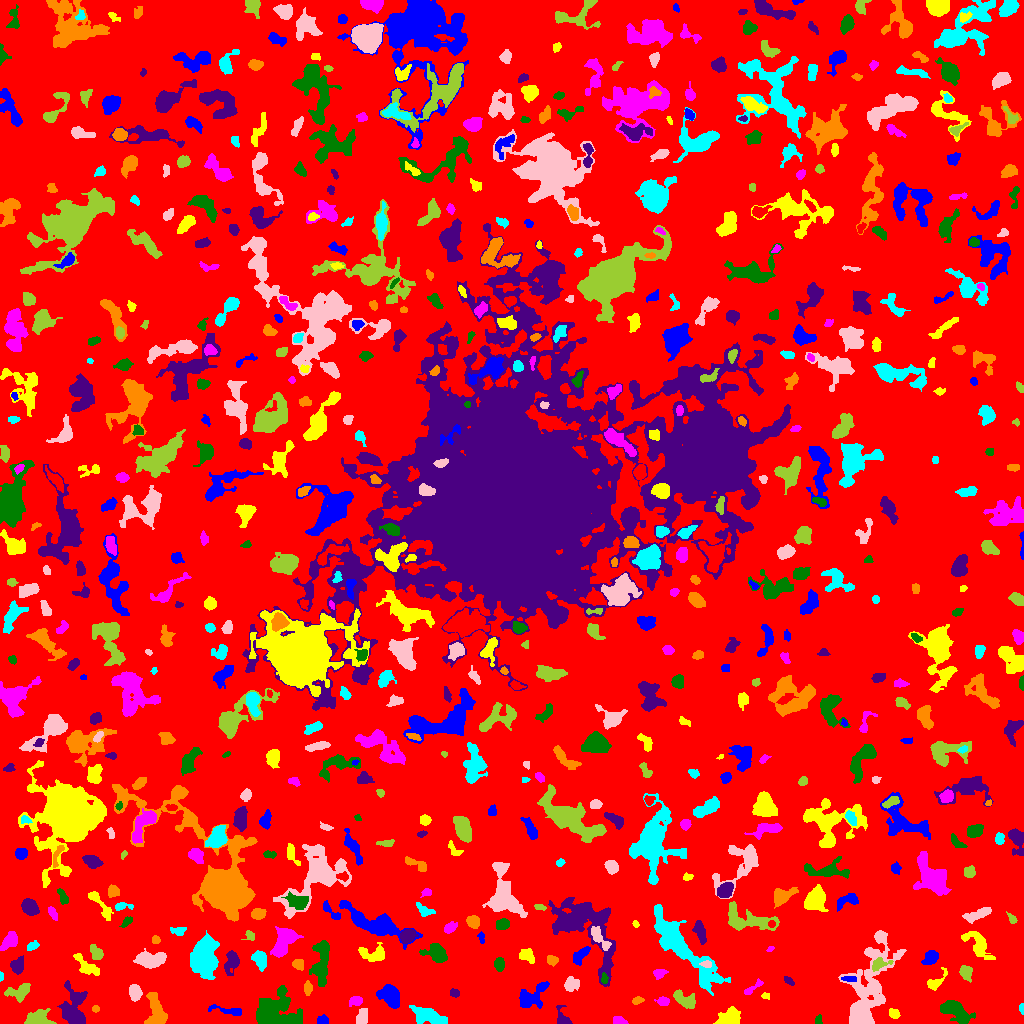

The data file committed next to this chart (first rows):
ID, X, Y, A, B, theta, total_flux, mu_max, mu_median, mu_mean, R_fwhm, R_e, R10, R90, x_start, x_end, y_start, y_end, area, greylevel
0, 509.9, 516.9, 305.2, 298.3, 0.6117, 1101286, 12.0, 1.0, 1.452, 31.08, 224.5, 85.73, 371, 0, 1023, 0, 1023, 758481, 1.452
1, 322.8, 3.549, 2.465, 2.269, 0.2216, 359.0, 8.0, 4.0, 3.701, 4.068, 2.932, 1.128, 4.652, 317, 328, 0, 9, 97, 6.701
2, 893.9, 9.946, 3.088, 2.394, -0.5889, 129.0, 3.0, 1.0, 1.29, 3.29, 3.038, 1.128, 4.951, 889, 900, 5, 15, 100, 5.29
3, 618.8, 2.867, 3.254, 1.917, -0.2227, 256.0, 5.0, 2.0, 2.535, 3.613, 3.038, 1.262, 4.853, 613, 628, 0, 7, 101, 5.535
4, 818.4, 3.3, 2.452, 1.593, -1.565, 110.0, 3.0, 2.0, 1.774, 3.568, 2.459, 0.9772, 3.656, 815, 822, 0, 9, 62, 6.774
5, 562.9, 4.655, 5.275, 2.799, -1.118, 388.0, 6.0, 2.0, 2.395, 4.37, 3.523, 1.382, 6.18, 556, 572, 0, 18, 162, 5.395
6, 95.5, 14.67, 1.531, 1.285, 3.274180926380606e-13, 42.0, 3.0, 1.0, 0.84, 1.784, 1.693, 0.5642, 2.821, 92, 99, 11, 18, 50, 4.84
7, 427.9, 7.453, 8.258, 3.373, -0.3062, 1634, 10.0, 4.0, 3.705, 6.206, 6.358, 2.459, 9.997, 409, 447, 0, 18, 441, 6.705
8, 362, 5.174, 3.821, 2.401, 1.258, 546.0, 8.0, 3.0, 3.25, 4.514, 3.568, 1.382, 5.944, 356, 367, 0, 15, 168, 7.25
9, 35.71, 5.026, 5.308, 3.188, 0.2072, 1262, 12.0, 3.0, 4.032, 5.614, 4.618, 1.871, 7.715, 24, 56, 0, 15, 313, 8.032
10, 804.6, 23.87, 10.91, 7.736, -0.2554, 1425, 5.0, 2.0, 2.206, 8.425, 8.078, 3.192, 12.54, 785, 829, 0, 40, 646, 5.206
11, 227.3, 12.93, 10.04, 1.996, -0.1735, 304.0, 3.0, 2.0, 1.626, 6.05, 4.82, 1.954, 6.979, 208, 241, 8, 19, 187, 4.626
12, 728.4, 4.496, 5.472, 3.727, 0.4614, 1517, 16.0, 4.0, 4.741, 4.583, 4.787, 1.784, 7.979, 713, 740, 0, 17, 320, 8.741
13, 355.8, 22.19, 3.378, 2.285, 0.2094, 296.0, 5.0, 2.0, 2.426, 4.107, 3.478, 1.262, 5.382, 349, 362, 17, 27, 122, 7.426
14, 955.2, 13.05, 8.111, 3.873, -0.6458, 2175, 13.0, 4.0, 4.579, 5.382, 6.383, 2.394, 10.16, 940, 975, 0, 23, 475, 7.579
15, 74.27, 13.26, 10.62, 5.442, -1.518, 2151, 10.0, 3.0, 3.279, 7.334, 7.114, 2.764, 12.15, 57, 87, 0, 43, 656, 6.279
16, 636.7, 22.88, 2.499, 1.341, 0.3328, 73.0, 3.0, 1.0, 0.9241, 2.459, 2.257, 0.7979, 3.656, 632, 644, 19, 27, 79, 4.924
17, 1022, 14.64, 2.28, 0.9769, -1.489, 115.0, 7.0, 2.0, 2.347, 2.111, 1.784, 0.5642, 2.932, 1019, 1023, 9, 20, 49, 6.347
18, 134.8, 30.87, 3.634, 2.611, -1.486, 672.0, 10.0, 3.0, 3.613, 4.514, 3.909, 1.493, 6.257, 129, 142, 22, 39, 186, 7.613
19, 20.88, 32.8, 6.181, 3.571, 0.3799, 726.0, 9.0, 2.0, 2.602, 3.827, 4.478, 1.596, 8.058, 4, 30, 21, 40, 279, 5.602
20, 980.6, 22.68, 4.569, 2.272, 0.1176, 264.0, 5.0, 2.0, 2.2, 3.385, 3.613, 1.382, 5.47, 971, 989, 18, 28, 120, 5.2
21, 390.1, 28.26, 5.787, 4.021, -0.9133, 1663, 11.0, 4.0, 4.189, 6.103, 5.809, 2.326, 9.474, 376, 399, 15, 39, 397, 7.189
22, 764.6, 27.5, 1.452, 1.118, 0.0, 32.0, 2.0, 0.0, 0.6154, 2.764, 1.493, 0.5642, 2.523, 761, 769, 24, 31, 52, 5.615
23, 663.1, 22.28, 2.963, 2.002, -0.04119, 291.0, 8.0, 2.0, 2.745, 3.241, 3.038, 1.128, 4.853, 654, 669, 18, 27, 106, 5.745
24, 277.8, 11.59, 11.06, 9.341, 0.1481, 3146, 9.0, 3.0, 2.954, 8.722, 9.805, 3.742, 15.78, 256, 302, 0, 38, 1065, 5.954
25, 453.7, 30.53, 2.212, 1.614, -0.2141, 152.0, 6.0, 2.0, 1.974, 2.764, 2.257, 0.7979, 3.827, 450, 459, 26, 35, 77, 5.974
26, 155.5, 11.75, 9.385, 4.368, -1.461, 1328, 7.0, 3.0, 3.025, 6.933, 6.628, 2.585, 10.37, 144, 167, 0, 31, 439, 6.025
27, 682.3, 76.34, 26.67, 5.932, -0.8384, 4780, 8.0, 3.0, 2.934, 13.06, 12.31, 4.652, 19.5, 654, 730, 28, 119, 1629, 5.934
28, 571.6, 39.35, 3.516, 3.166, 0.4023, 497.0, 6.0, 2.0, 2.672, 5.323, 4.184, 1.596, 6.604, 564, 579, 32, 47, 186, 5.672
29, 684.5, 23.85, 6.929, 2.997, -0.5585, 783.0, 7.0, 3.0, 2.868, 5.262, 4.951, 1.954, 7.939, 673, 695, 15, 34, 273, 5.868
30, 199.9, 32.75, 2.732, 2.419, -1.304, 378.0, 9.0, 2.0, 2.291, 3.09, 3.241, 1.128, 5.293, 193, 206, 27, 41, 165, 7.291
31, 530.6, 26.34, 8.829, 4.386, 0.6557, 1095, 9.0, 2.0, 2.511, 4.406, 5.781, 2.034, 10.09, 519, 549, 15, 42, 436, 5.511
32, 935.6, 41.54, 6.857, 2.737, 0.7662, 357.0, 5.0, 2.0, 1.972, 3.909, 4.222, 1.596, 6.699, 927, 947, 33, 56, 181, 4.972
33, 753.3, 36.01, 6.53, 1.618, 0.6272, 257.0, 5.0, 2.0, 2.107, 3.241, 3.613, 1.262, 5.499, 744, 763, 29, 45, 122, 5.107
34, 321.9, 62.96, 11.96, 3.644, 1.5, 1705, 10.0, 3.0, 3.056, 5.971, 6.887, 2.459, 11.34, 309, 329, 37, 83, 558, 6.056
35, 788.3, 42.83, 3.593, 1.289, -0.7193, 75.0, 2.0, 1.0, 1.027, 4.26, 2.459, 0.9772, 3.949, 784, 794, 38, 47, 73, 6.027
36, 307.5, 34.27, 2.829, 1.733, -0.0, 228.0, 7.0, 2.0, 2.151, 2.646, 2.646, 0.9772, 4.406, 304, 312, 28, 43, 106, 7.151
37, 0.9111, 46.89, 1.829, 0.9384, 1.557, 45.0, 4.0, 1.0, 1.25, 2.034, 1.596, 0.5642, 2.585, 0, 3, 42, 52, 36, 5.25
38, 866.9, 29.25, 24.91, 9.08, 1.264, 4626, 9.0, 2.0, 2.539, 8.867, 11.9, 4.068, 20.59, 838, 906, 0, 93, 1822, 5.539
39, 965.7, 50.47, 3.652, 2.621, -1.122, 596.0, 8.0, 3.0, 3.569, 4.754, 3.827, 1.493, 6.155, 959, 972, 41, 58, 167, 6.569
40, 432.8, 42.97, 2.511, 1.936, -0.2544, 211.0, 5.0, 2.0, 2.069, 3.613, 2.821, 1.128, 4.442, 427, 438, 37, 47, 102, 6.069
41, 848.9, 44.58, 3.786, 1.414, -0.07107, 120.0, 3.0, 1.0, 1.429, 3.568, 2.985, 1.128, 4.514, 841, 856, 42, 47, 84, 7.429
42, 85.57, 58, 8.129, 2.955, -0.7162, 738.0, 8.0, 2.0, 2.703, 4.478, 5.109, 1.871, 8.195, 73, 99, 48, 70, 273, 5.703
43, 659.3, 49.99, 3.424, 2.333, 0.2611, 226.0, 4.0, 2.0, 2.0, 5.046, 3.523, 1.493, 5.323, 653, 668, 44, 54, 113, 5.0
44, 604.3, 44.34, 2.591, 1.681, -1.467, 143.0, 4.0, 2.0, 2.103, 3.742, 2.585, 0.9772, 4.068, 601, 608, 40, 51, 68, 8.103
45, 231.7, 62.32, 5.325, 3.14, 1.353, 925.0, 10.0, 3.0, 3.571, 5.109, 4.652, 1.784, 7.736, 224, 239, 48, 73, 259, 6.571
46, 298.5, 59.3, 2.449, 2.173, -0.3708, 334.0, 7.0, 3.0, 2.904, 3.827, 2.932, 1.128, 4.583, 292, 303, 53, 64, 115, 6.904
47, 259.7, 63.53, 4.674, 3.124, -1.178, 1109, 9.0, 5.0, 4.907, 6.129, 4.82, 1.954, 7.442, 251, 266, 52, 73, 226, 8.907
48, 706.9, 59.5, 2.373, 1.482, 2.1203799787430063e-12, 76.0, 3.0, 1.0, 1.027, 2.523, 2.257, 0.7979, 3.742, 699, 711, 56, 63, 74, 9.027
49, 879.4, 59.46, 4.935, 2.554, 0.2962, 293.0, 4.0, 1.0, 1.798, 4.951, 3.7, 1.493, 6.333, 872, 893, 52, 66, 163, 6.798
50, 642.8, 52.42, 3.296, 1.611, 0.7823, 179.0, 4.0, 2.0, 1.673, 4.146, 2.764, 1.128, 4.478, 636, 649, 48, 59, 107, 5.673
51, 580.2, 68.36, 5.286, 2.412, 0.778, 614.0, 7.0, 3.0, 3.133, 5.262, 4.334, 1.784, 6.676, 573, 590, 58, 77, 196, 7.133
52, 374.3, 69.08, 6.831, 3.628, -0.06549, 971.0, 8.0, 3.0, 3.269, 5.971, 4.983, 1.954, 8.176, 358, 384, 62, 81, 297, 6.269
53, 283.8, 82.46, 8.032, 4.215, 1.156, 1658, 9.0, 3.0, 3.277, 6.91, 6.555, 2.523, 10.43, 270, 303, 66, 97, 506, 7.277
54, 499.4, 58.59, 2.954, 2.053, -1.554, 424.0, 8.0, 3.0, 3.237, 4.297, 3.141, 1.262, 4.983, 494, 504, 52, 66, 131, 7.237
55, 17.23, 57.57, 3.44, 3.045, 1.41, 469.0, 6.0, 3.0, 2.468, 5.557, 4.107, 1.596, 6.308, 10, 23, 49, 68, 190, 8.468
56, 552, 63.12, 2.64, 2.278, -0.4306, 265.0, 6.0, 2.0, 2.548, 3.989, 3.141, 1.262, 4.918, 547, 558, 57, 68, 104, 5.548
57, 204.6, 63.68, 7.893, 5.332, -1.545, 7433, 30.0, 5.0, 7.891, 7.313, 7.527, 2.877, 13.51, 190, 219, 44, 93, 942, 10.89
58, 151.5, 63.68, 7.641, 3.617, 0.05754, 1209, 7.0, 3.0, 2.934, 6.628, 6.383, 2.459, 9.918, 133, 166, 55, 75, 412, 5.934
59, 95.91, 70.55, 4.298, 2.539, -1.073, 464.0, 6.0, 3.0, 2.882, 5.642, 4.107, 1.596, 6.232, 90, 103, 64, 79, 161, 6.882
... 653 more rows
